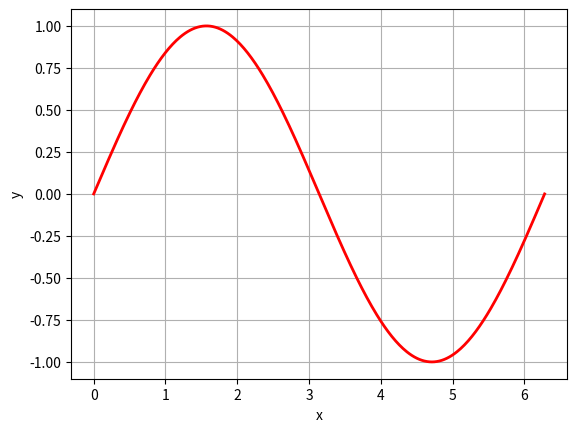
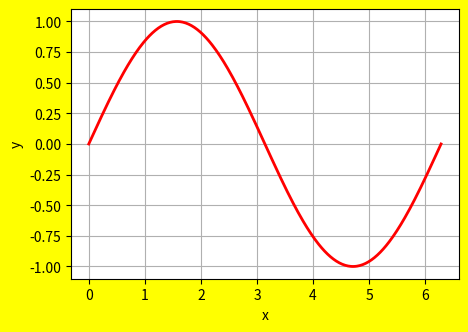

Reproduce these figures in Python, in order.
#-----------------------------------
#   CH_12_3_EX_1_Pyplot_Figure.py
#-----------------------------------
import numpy as np
import matplotlib.pyplot as plt
#
x = np.linspace(0, 2*np.pi, 361)
y = np.sin(x)
#
fig0 = plt.figure()
plt.plot(x, y, 'r-', lw = 2)
plt.xlabel('x')
plt.ylabel('y')
plt.grid()
plt.savefig('CH_12_3_1_A_Pyplot_Figure1_Default.png')
#
fig1 = plt.figure('My_Figure', figsize = (5, 3.5), dpi = 72,\
                  frameon=True, facecolor ='#FFFF00', edgecolor='blue')
plt.plot(x, y, 'r-', lw = 2)
plt.xlabel('x')
plt.ylabel('y')
plt.grid()
plt.savefig('CH_12_3_1_B_Pyplot_Figure_Customized.png',\
          facecolor = '#FFFF00', edgecolor = 'blue')
plt.show()



























































	


